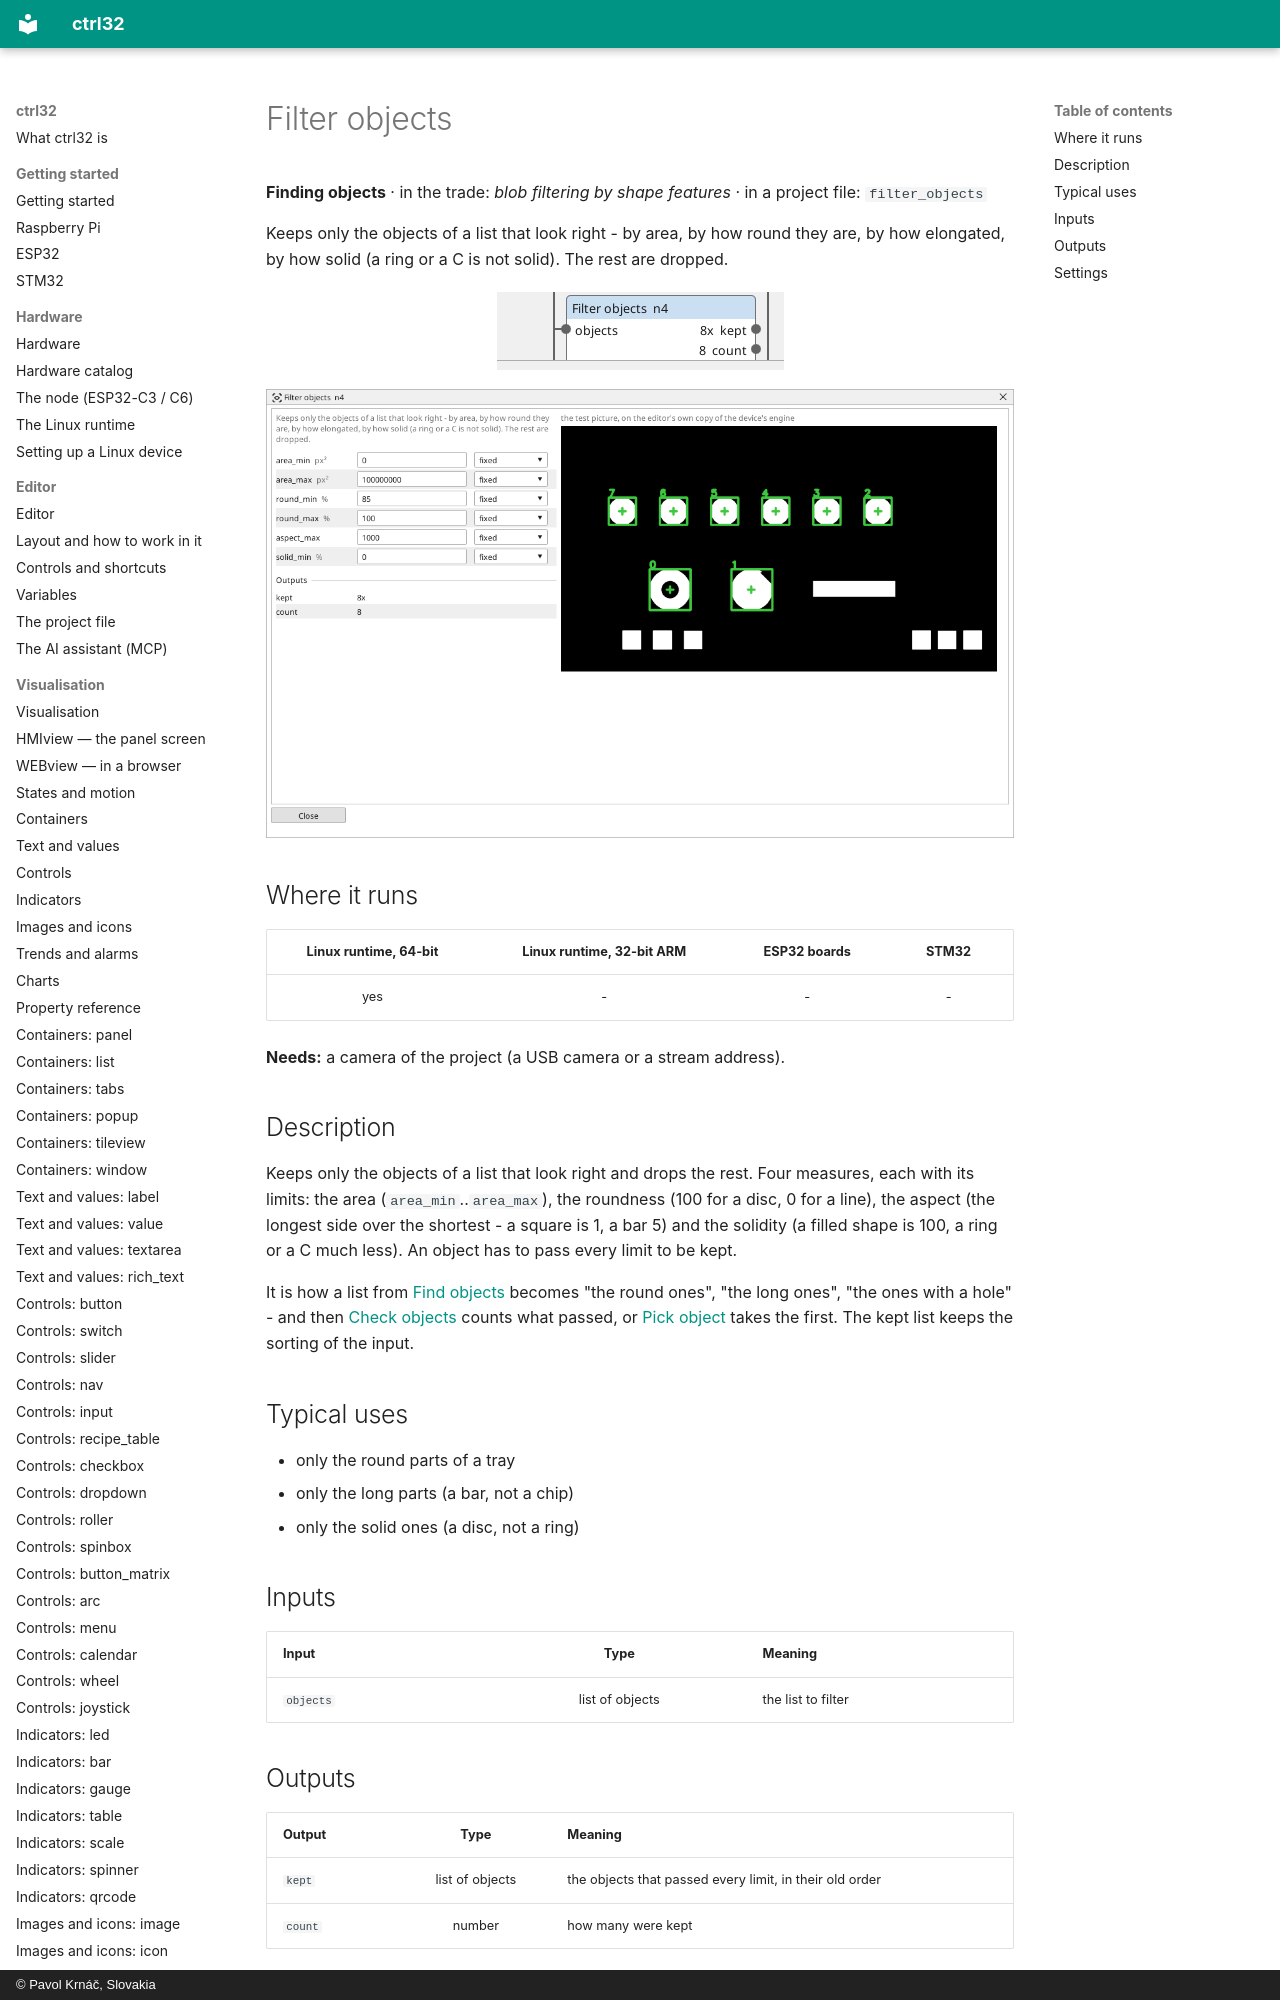

repository: ctrl32/docs · page: vision-filter_objects/index.html · generator: mkdocs · copyright: © Pavol Krnáč, Slovakia

---
image: img/vbc-filter_objects.webp
image_alt: "The Filter objects block on the Vision canvas"
---

<!-- AUTOMATICALLY GENERATED from schema/visu-vision.yaml (tools/gen_vision.py) -->

# Filter objects

**Finding objects** · in the trade: *blob filtering by shape features* · in a project file: `filter_objects`

Keeps only the objects of a list that look right - by area, by how round they are, by how elongated, by how solid (a ring or a C is not solid). The rest are dropped.
